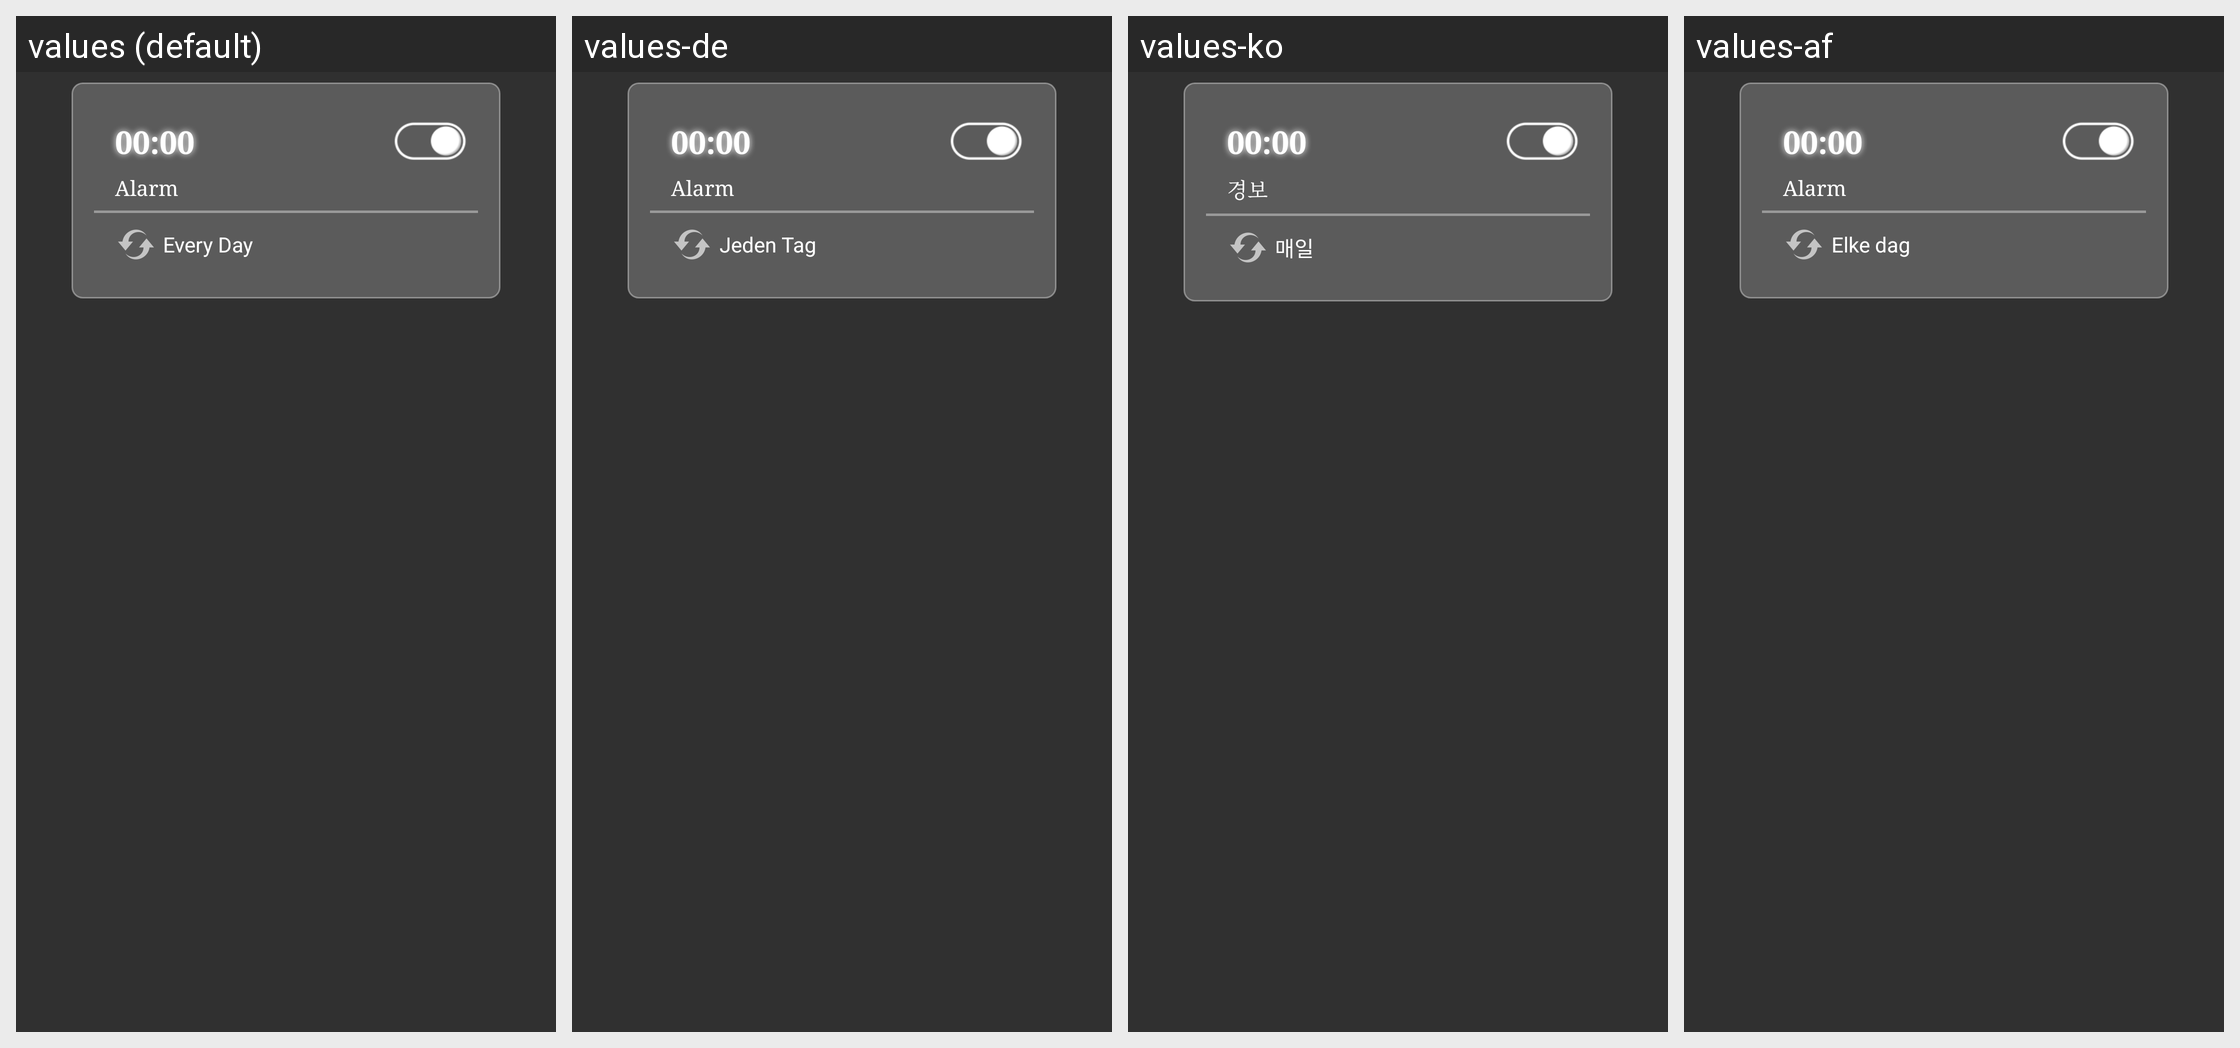

Translations of the strings shown on this Android screen, per locale in the grid:
Android screen res/layout/alarm_card.xml rendered under 4 locales, left to right: values (default), values-de, values-ko, values-af. Device: Nexus 5 (rendered at 1080×1920; each locale shown at half size, 540×960, under a caption strip naming it); theme AppTheme.
Other locales in the repository, not shown: values-ar, values-es, values-fr, values-hi, values-ja, values-ru, values-zh-rCN, values-zh-rHK, values-zh-rTW.
Strings drawn on this screen, with the default value and each locale's value (text and hints the layout hard-codes, and strings that could not be matched under every locale, appear in the picture but are not listed):

default_time
  values: 00:00
  values-de: 00:00  [not translated; the default value is used]
  values-ko: 00:00  [not translated; the default value is used]
  values-af: 00:00  [not translated; the default value is used]

alarm_item_name_default
  values: Alarm
  values-de: Alarm  [not translated; the default value is used]
  values-ko: 경보
  values-af: Alarm

alarm_every_day
  values: Every Day
  values-de: Jeden Tag
  values-ko: 매일
  values-af: Elke dag
